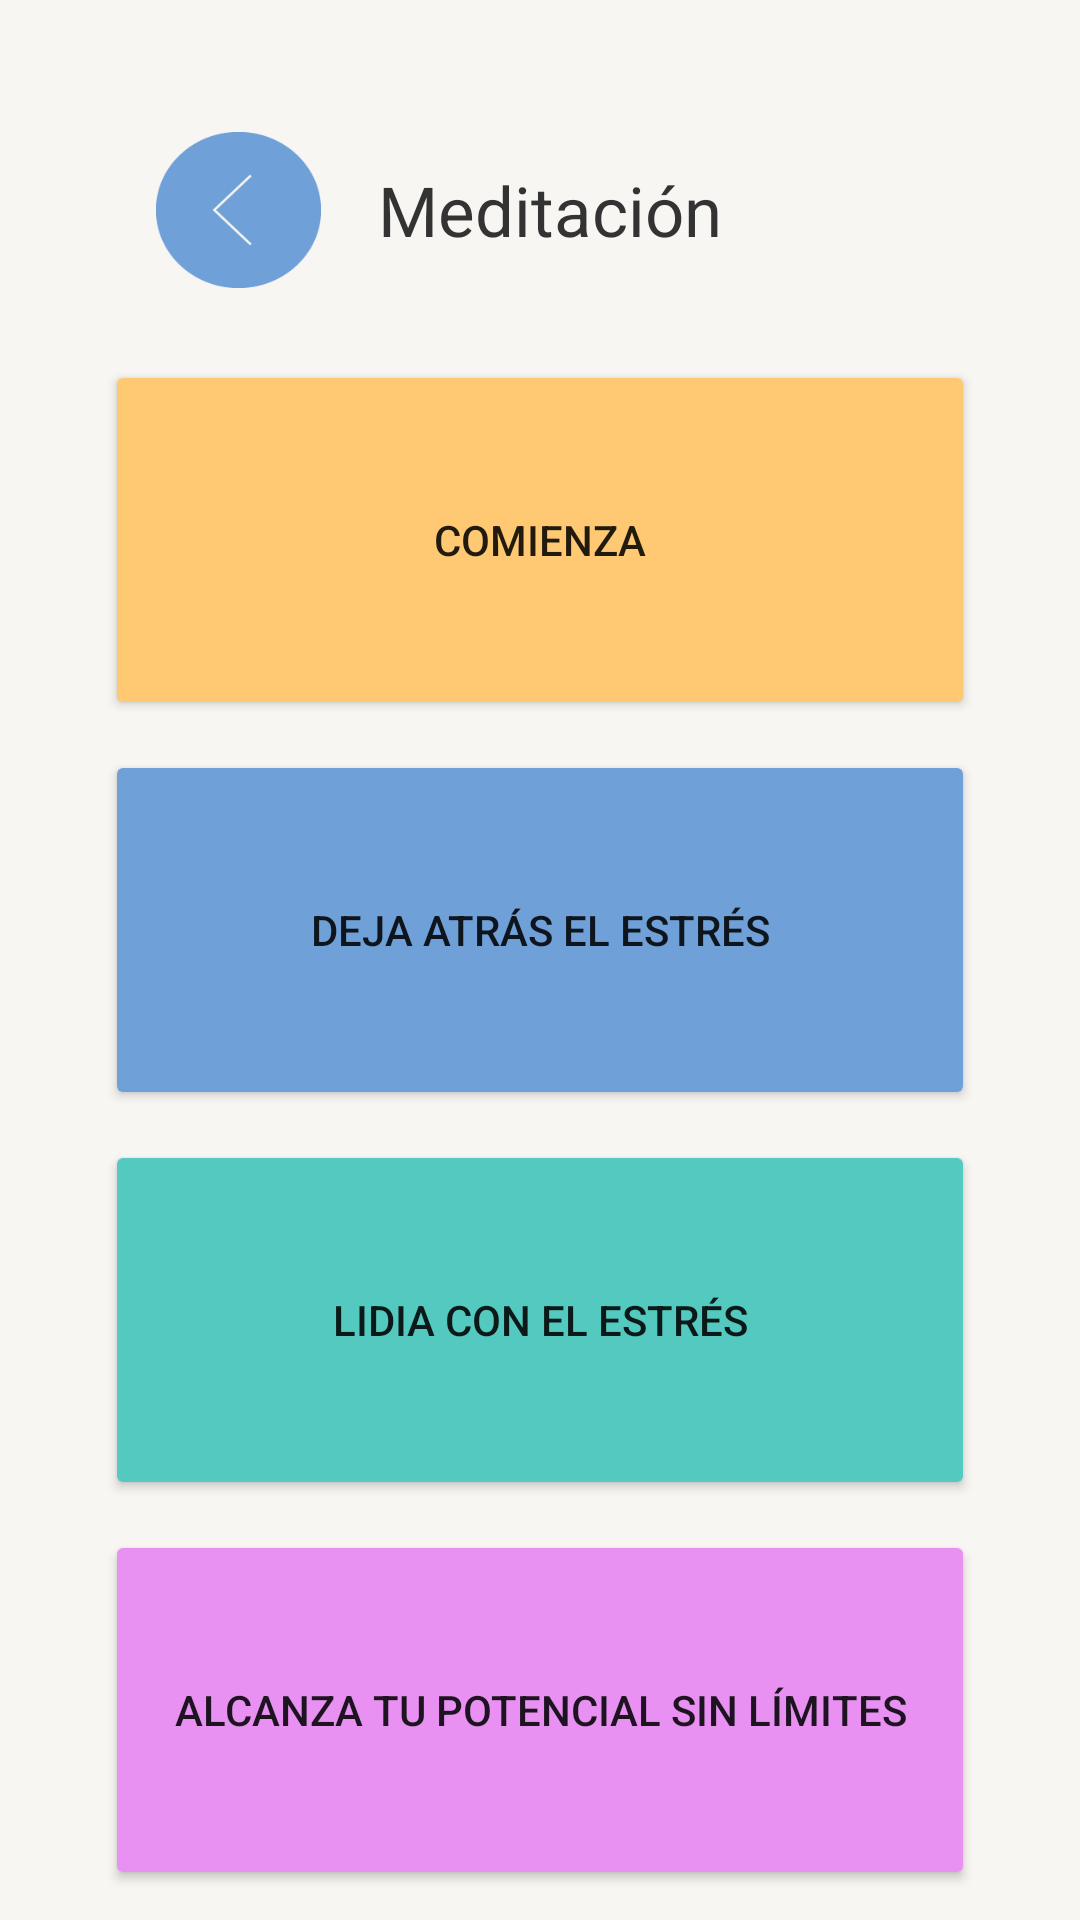

Write the Android layout XML for this screen, with the resource values it uses.
<!-- AndroidManifest.xml: application theme Theme.ProyectoFinal_TheDot -->
<!-- res/layout/activity_meditacion.xml -->
<?xml version="1.0" encoding="utf-8"?>
<LinearLayout xmlns:android="http://schemas.android.com/apk/res/android"
    xmlns:app="http://schemas.android.com/apk/res-auto"
    xmlns:tools="http://schemas.android.com/tools"
    android:layout_width="match_parent"
    android:layout_height="match_parent"
    android:background="@color/blanco"
    android:orientation="vertical"
    tools:context=".ActivityMeditacion">

    <LinearLayout
        android:layout_width="match_parent"
        android:layout_height="100dp"
        android:layout_marginTop="20dp"
        android:orientation="horizontal">


        <ImageButton
            android:id="@+id/btnRegresarM"
            android:layout_width="55dp"
            android:layout_height="52dp"
            android:layout_gravity="center"
            android:layout_marginLeft="52dp"
            android:background="@drawable/regresar_xxxdpi_06" />

        <TextView
            android:layout_width="match_parent"
            android:layout_height="wrap_content"
            android:layout_gravity="center"
            android:layout_marginRight="100dp"
            android:text="@string/meditacion"
            android:textAlignment="center"
            android:textColor="@color/gris_oscuro"
            android:textSize="23sp" />
    </LinearLayout>


    <Button
        android:id="@+id/btn_comienza"
        android:layout_width="match_parent"
        android:layout_height="120dp"
        android:layout_marginLeft="35dp"
        android:layout_marginRight="35dp"
        android:layout_marginBottom="10dp"
        android:backgroundTint="@color/anaranjado_claro"
        android:text="@string/comienza"
        app:cornerRadius="30dp" />

    <Button
        android:id="@+id/btnDejaEstres"
        android:layout_width="match_parent"
        android:layout_height="120dp"
        android:layout_marginLeft="35dp"
        android:layout_marginRight="35dp"
        android:layout_marginBottom="10dp"
        android:backgroundTint="@color/azul"
        android:text="@string/deja_atras_estres"
        app:cornerRadius="30dp" />

    <Button
        android:id="@+id/btnLidiaEstres"
        android:layout_width="match_parent"
        android:layout_height="120dp"
        android:layout_marginLeft="35dp"
        android:layout_marginRight="35dp"
        android:layout_marginBottom="10dp"
        android:backgroundTint="@color/verde_azulado"
        android:text="@string/lidia_estres"
        app:cornerRadius="30dp" />

    <Button
        android:id="@+id/btnAlcanzaPotencial"
        android:layout_width="match_parent"
        android:layout_height="120dp"
        android:layout_marginLeft="35dp"
        android:layout_marginRight="35dp"
        android:backgroundTint="@color/lavanda"
        android:text="@string/alcanza_tu_potencial"
        app:cornerRadius="30dp" />


    <ImageView
        android:layout_width="200dp"
        android:layout_height="100dp"
        android:layout_marginBottom="15dp"
        android:layout_gravity="center_horizontal"
        android:layout_marginTop="20dp"
        app:srcCompat="@drawable/simbolo2_xdpi_04" />


</LinearLayout>
<!-- resources referenced by this layout -->
<resources>
  <color name="anaranjado_claro">#FFC872</color>
  <color name="azul">#6FA0D8</color>
  <color name="blanco">#F7F6F2</color>
  <color name="gris_oscuro">#343333</color>
  <color name="lavanda">#E991F2</color>
  <color name="verde_azulado">#54C9BF</color>
  <!-- drawable regresar_xxxdpi_06: png bitmap (drawable, 1397 bytes) -->
  <!-- drawable simbolo2_xdpi_04: png bitmap (drawable, 818 bytes) -->
  <string name="alcanza_tu_potencial">Alcanza tu potencial sin límites</string>
  <string name="comienza">Comienza</string>
  <string name="deja_atras_estres">Deja atrás el estrés</string>
  <string name="lidia_estres">Lidia con el estrés</string>
  <string name="meditacion">Meditación</string>
  <style name="Theme.ProyectoFinal_TheDot" parent="Theme.MaterialComponents.DayNight.DarkActionBar">
          
          <item name="colorPrimary">@color/purple_500</item>
          <item name="colorPrimaryVariant">@color/purple_700</item>
          <item name="colorOnPrimary">@color/white</item>
          
          <item name="colorSecondary">@color/azul</item>
          <item name="colorSecondaryVariant">@color/teal_700</item>
          <item name="colorOnSecondary">@color/black</item>
          
          <item name="android:statusBarColor" tools:targetApi="l">?attr/colorPrimaryVariant</item>
          
      </style>
  <color name="purple_500">#FF6200EE</color>
  <color name="purple_700">#FF3700B3</color>
  <color name="white">#FFFFFFFF</color>
  <color name="teal_700">#FF018786</color>
  <color name="black">#FF000000</color>
</resources>
